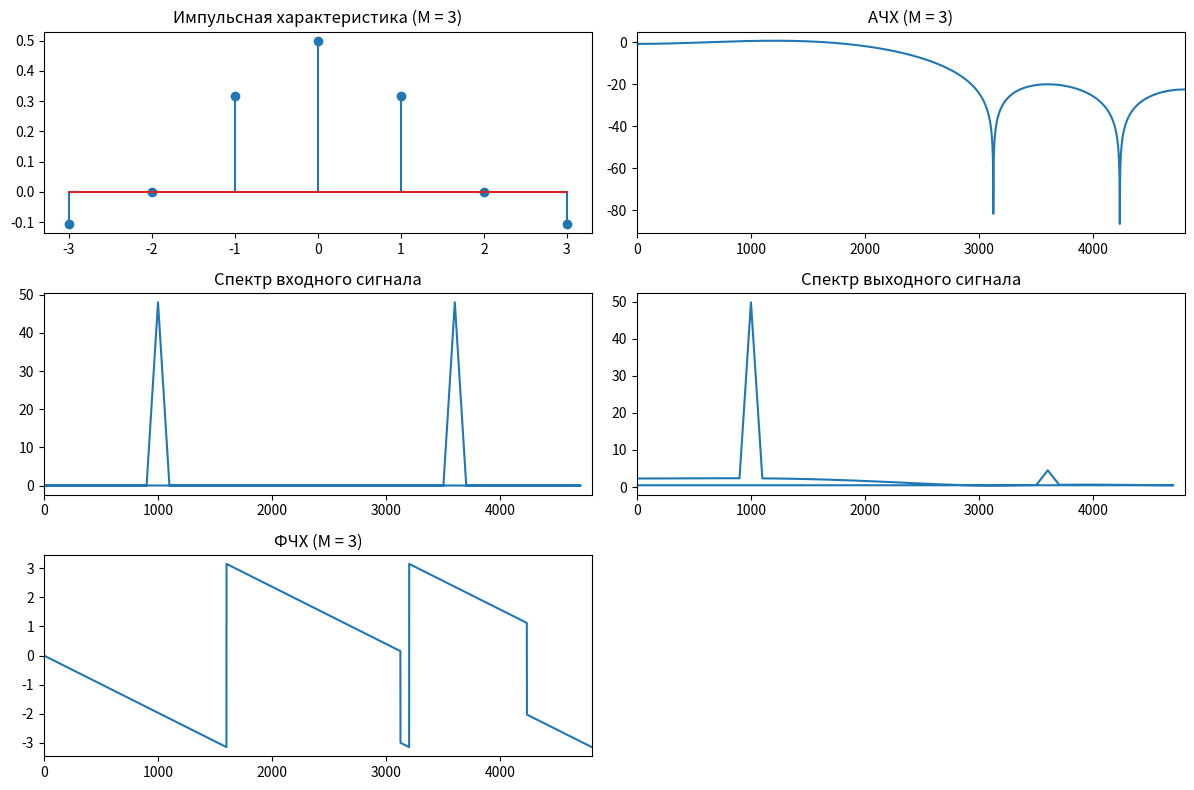
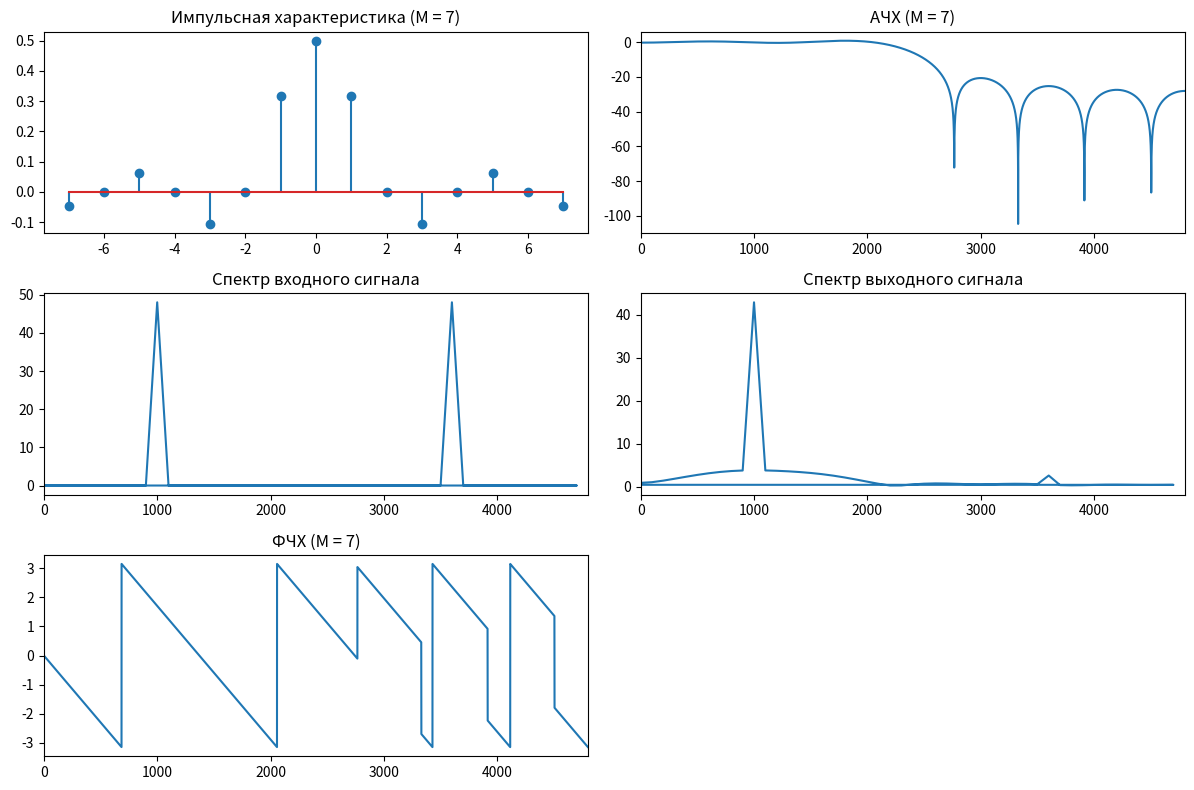

Write Python code to recreate these figures, in order.
import numpy as np
import matplotlib.pyplot as plt
from scipy.fft import fft, fftfreq
from scipy.signal import freqz, lfilter

f1 = 2400
fs = 9600

wc = 2 * np.pi * f1 / fs

M_values = [3, 7]

t = np.arange(0, 0.01, 1/fs)
signal_in = np.sin(2*np.pi*1000*t) + np.sin(2*np.pi*6000*t)



for M in M_values:
    n = np.arange(-M, M + 1)
    h = np.sin(wc * n) / (np.pi * n)
    h[M] = wc / np.pi

    signal_out = lfilter(h, 1.0, signal_in)

    freqs_in = fftfreq(len(signal_in), 1/fs)
    spectrum_in = np.abs(fft(signal_in))

    freqs_out = fftfreq(len(signal_out), 1/fs)
    spectrum_out = np.abs(fft(signal_out))


    plt.figure(figsize=(12, 8))

    plt.subplot(3, 2, 1)
    plt.stem(n, h)
    plt.title(f'Импульсная характеристика (M = {M})')


    w, hf = freqz(h, worN=8000)
    f = w * fs / (2 * np.pi)
    plt.subplot(3, 2, 2)
    plt.plot(f, 20 * np.log10(np.abs(hf)))
    plt.title(f'АЧХ (M = {M})')
    plt.xlim(0, fs/2)


    plt.subplot(3, 2, 3)
    plt.plot(freqs_in, spectrum_in)
    plt.title('Спектр входного сигнала')
    plt.xlim(0, fs/2)


    plt.subplot(3, 2, 4)
    plt.plot(freqs_out, spectrum_out)
    plt.title('Спектр выходного сигнала')
    plt.xlim(0, fs/2)
    

    plt.subplot(3, 2, 5)
    plt.plot(f, np.angle(hf))
    plt.title(f'ФЧХ (M = {M})')
    plt.xlim(0, fs/2) 

    plt.tight_layout()
    plt.show()

    print(f"Коэффициенты ИХ для M = {M}: {h}")